3-way image classification set "classifier_crops" from GitHub (SyedAnas-123/SEM-Defect-Detection-Pipeline-Microscopy-AI); label vocabulary: inclusion particle, porosity, tear delamination.

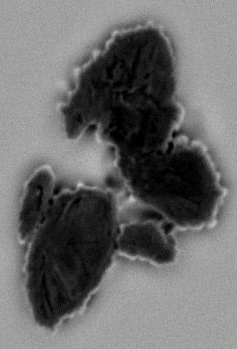
Label: tear delamination

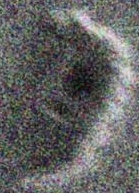
Label: porosity

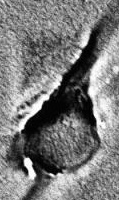
Label: tear delamination

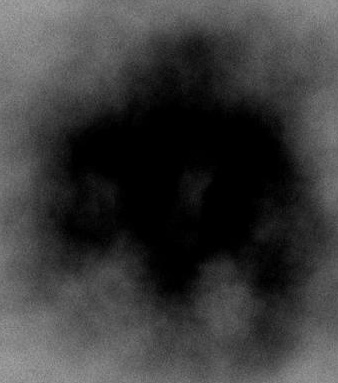
Label: porosity

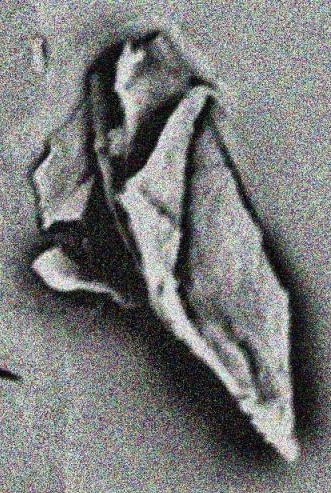
Label: tear delamination

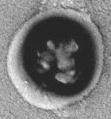
Label: porosity
